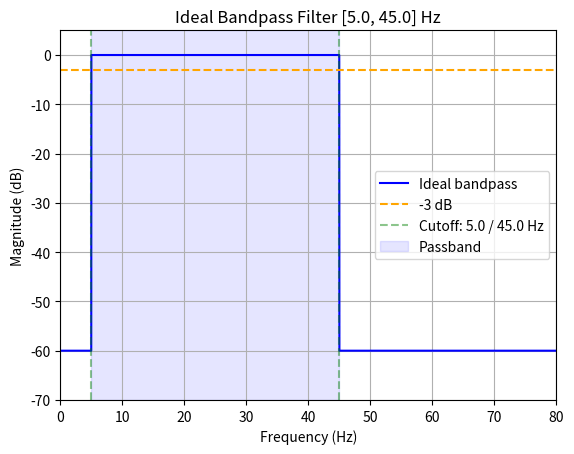

Python code for this plot:
import numpy as np
import matplotlib.pyplot as plt

f = np.linspace(0, 80, 10000)
lowcutoff = 5.0
highcutoff = 45.0
h = []
for fi in f:
    if lowcutoff <= fi <= highcutoff:
        h.append(0.0)
    else:
        h.append(-60.0)

plt.plot(f, h, color='blue', label='Ideal bandpass')
plt.axhline(-3, color='orange', linestyle='--', label='-3 dB')
plt.axvline(lowcutoff, color='green', linestyle='--', alpha=0.45, label=f'Cutoff: {lowcutoff} / {highcutoff} Hz')
plt.axvline(highcutoff, color='green', linestyle='--', alpha=0.45)
plt.axvspan(lowcutoff, highcutoff, alpha=0.1, color='blue', label='Passband')
plt.xlim(0, 80)
plt.ylim(-70, 5)
plt.xlabel('Frequency (Hz)')
plt.ylabel('Magnitude (dB)')
plt.title(f'Ideal Bandpass Filter [{lowcutoff}, {highcutoff}] Hz')
plt.legend()
plt.grid()
plt.savefig('bandpass_plot.png')
plt.show()
